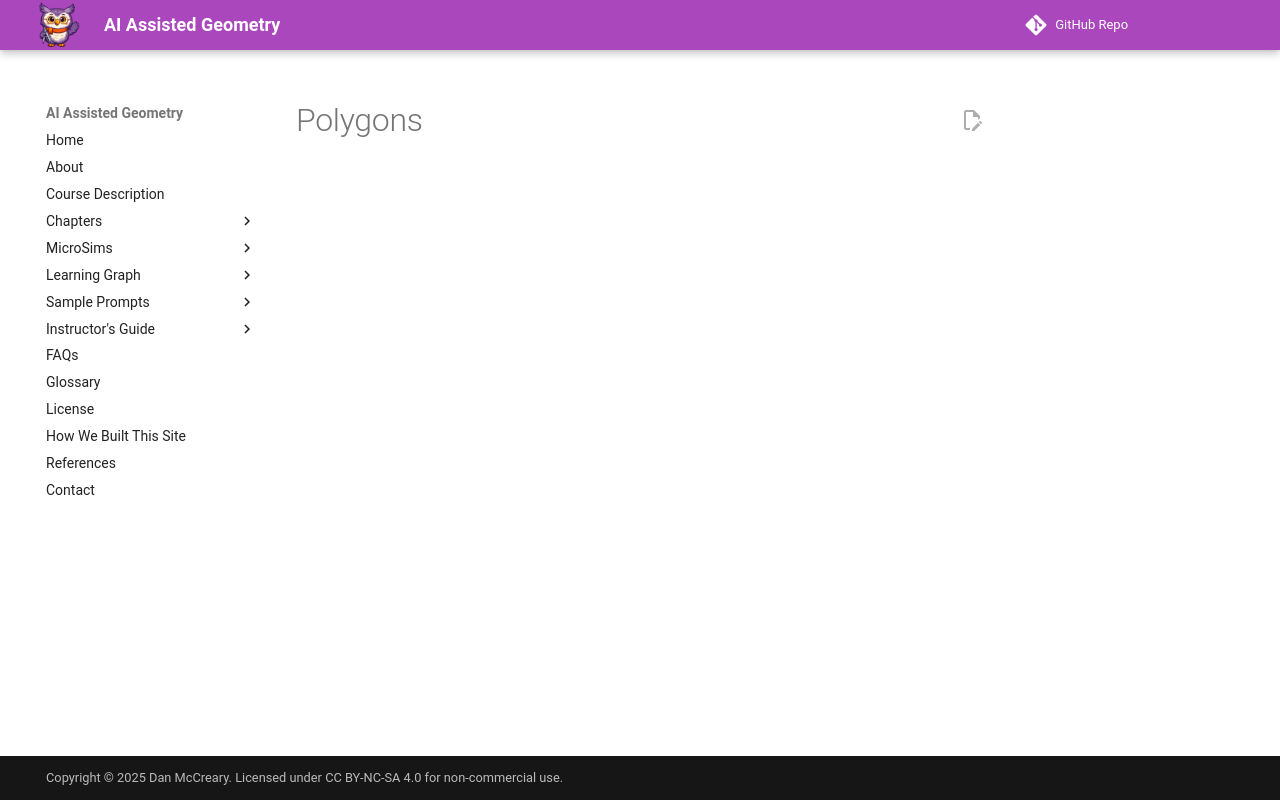

repository: dmccreary/geometry-course · page: chapters/polygons/index.html · generator: mkdocs

# Polygons
